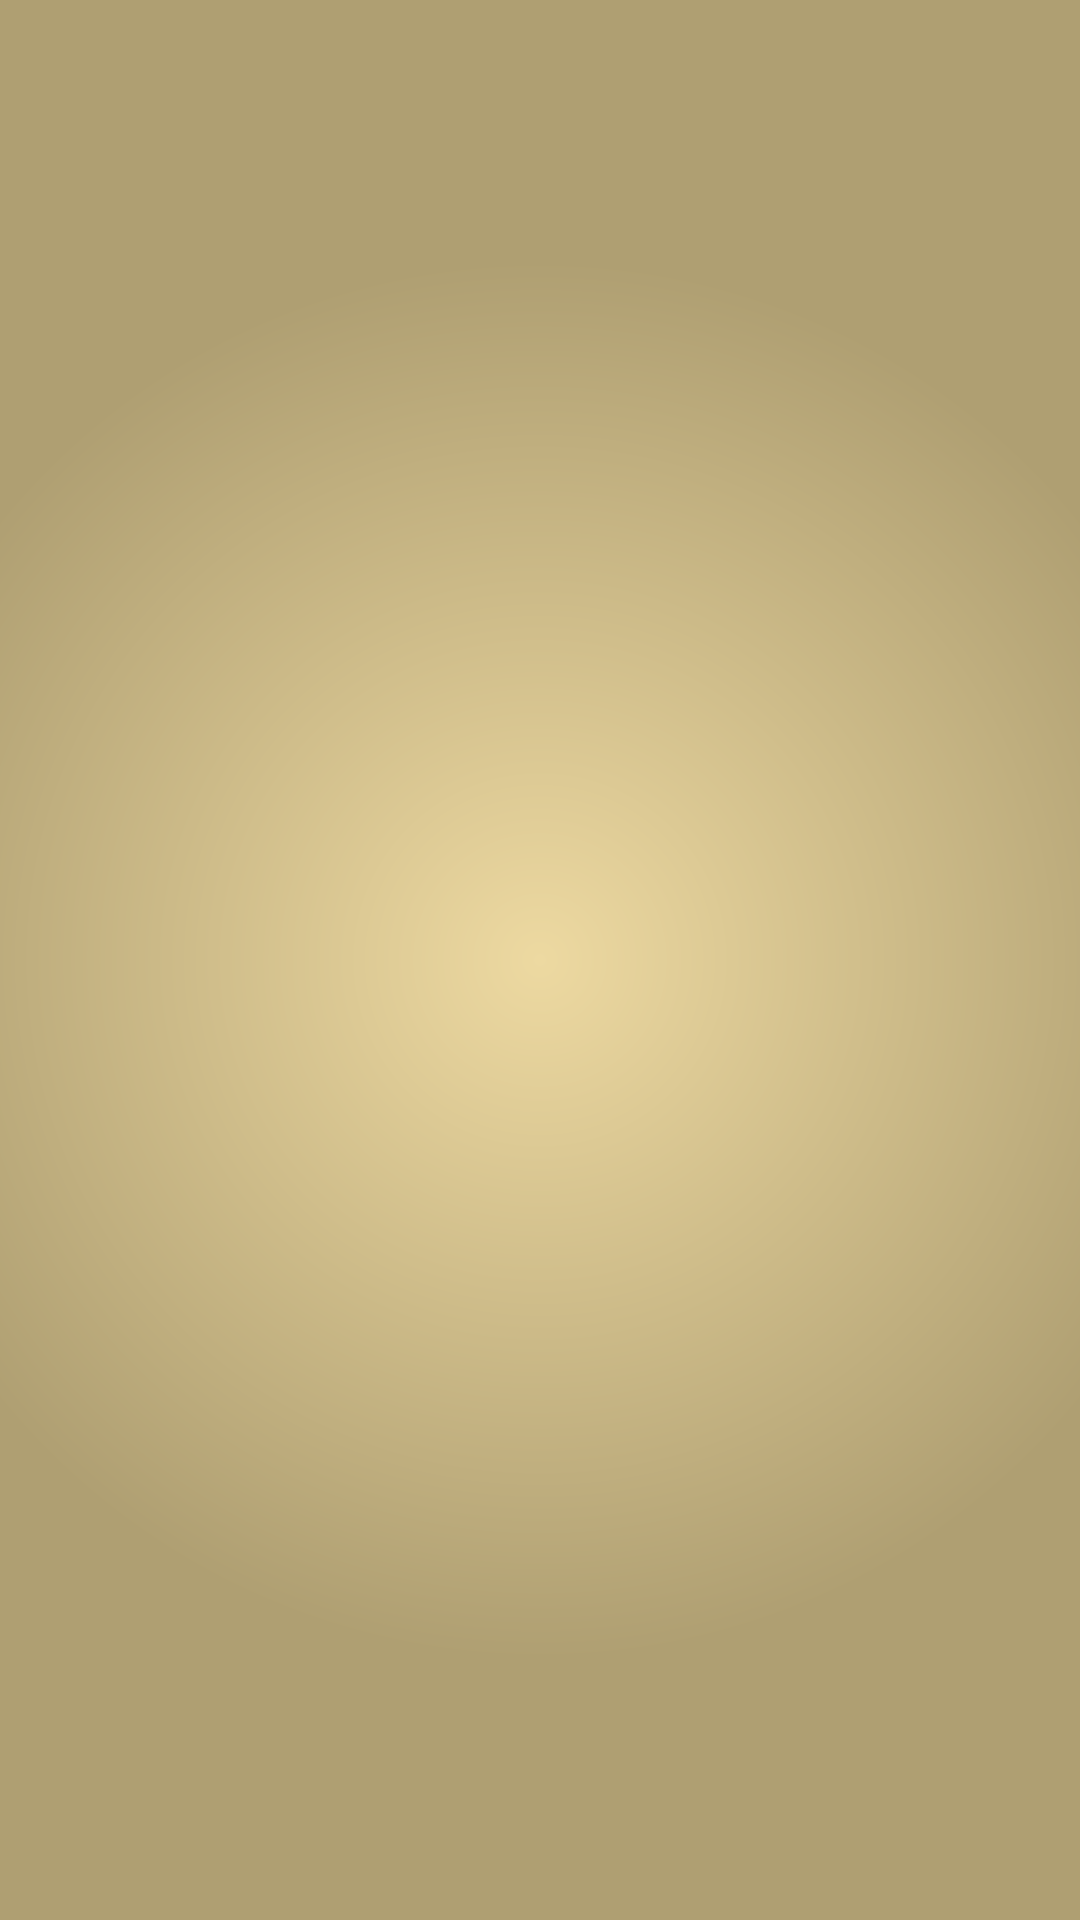

Produce the Android XML layout that renders to this screen, including the resource entries it uses.
<!-- AndroidManifest.xml: application theme AppTheme -->
<!-- res/layout/activity_shelf.xml -->
<?xml version="1.0" encoding="utf-8"?>
<RelativeLayout xmlns:android="http://schemas.android.com/apk/res/android"
    xmlns:tools="http://schemas.android.com/tools"
    android:id="@+id/activity_shelf"
    android:layout_width="match_parent"
    android:layout_height="match_parent"
    android:paddingBottom="@dimen/activity_vertical_margin"
    android:paddingLeft="@dimen/activity_horizontal_margin"
    android:paddingRight="@dimen/activity_horizontal_margin"
    android:paddingTop="@dimen/activity_vertical_margin"
    tools:context="example.uw.tacoma.edu.the_reader.functionality.ShelfActivity"
    android:background="@drawable/parchment_gradient">

    <android.support.v4.view.ViewPager
        xmlns:android="http://schemas.android.com/apk/res/android"
        android:id="@+id/book_viewer"
        android:layout_width="match_parent"
        android:layout_height="match_parent" />

</RelativeLayout>
<!-- resources referenced by this layout -->
<resources>
  <!-- drawable parchment_gradient (drawable) -->
  <?xml version="1.0" encoding="utf-8"?>
  <shape xmlns:android="http://schemas.android.com/apk/res/android"
      android:shape="rectangle" >
  
      <gradient
          android:endColor="@color/colorDParchment"
          android:startColor="@color/colorLParchment"
          android:gradientRadius="700"
          android:type="radial" >
      </gradient>
  
  </shape>
  <style name="AppTheme" parent="Theme.AppCompat.Light.DarkActionBar">
          <item name="colorPrimary">@color/colorLPrimary</item>
          <item name="colorPrimaryDark">@color/colorDPrimary</item>
          <item name="colorAccent">@color/colorLGold</item>
      </style>
  <color name="colorDParchment">#af9f72</color>
  <color name="colorLParchment">#edd9a1</color>
  <color name="colorLPrimary">#4c1d09</color>
  <color name="colorDPrimary">#2b1810</color>
  <color name="colorLGold">#b58d17</color>
</resources>
